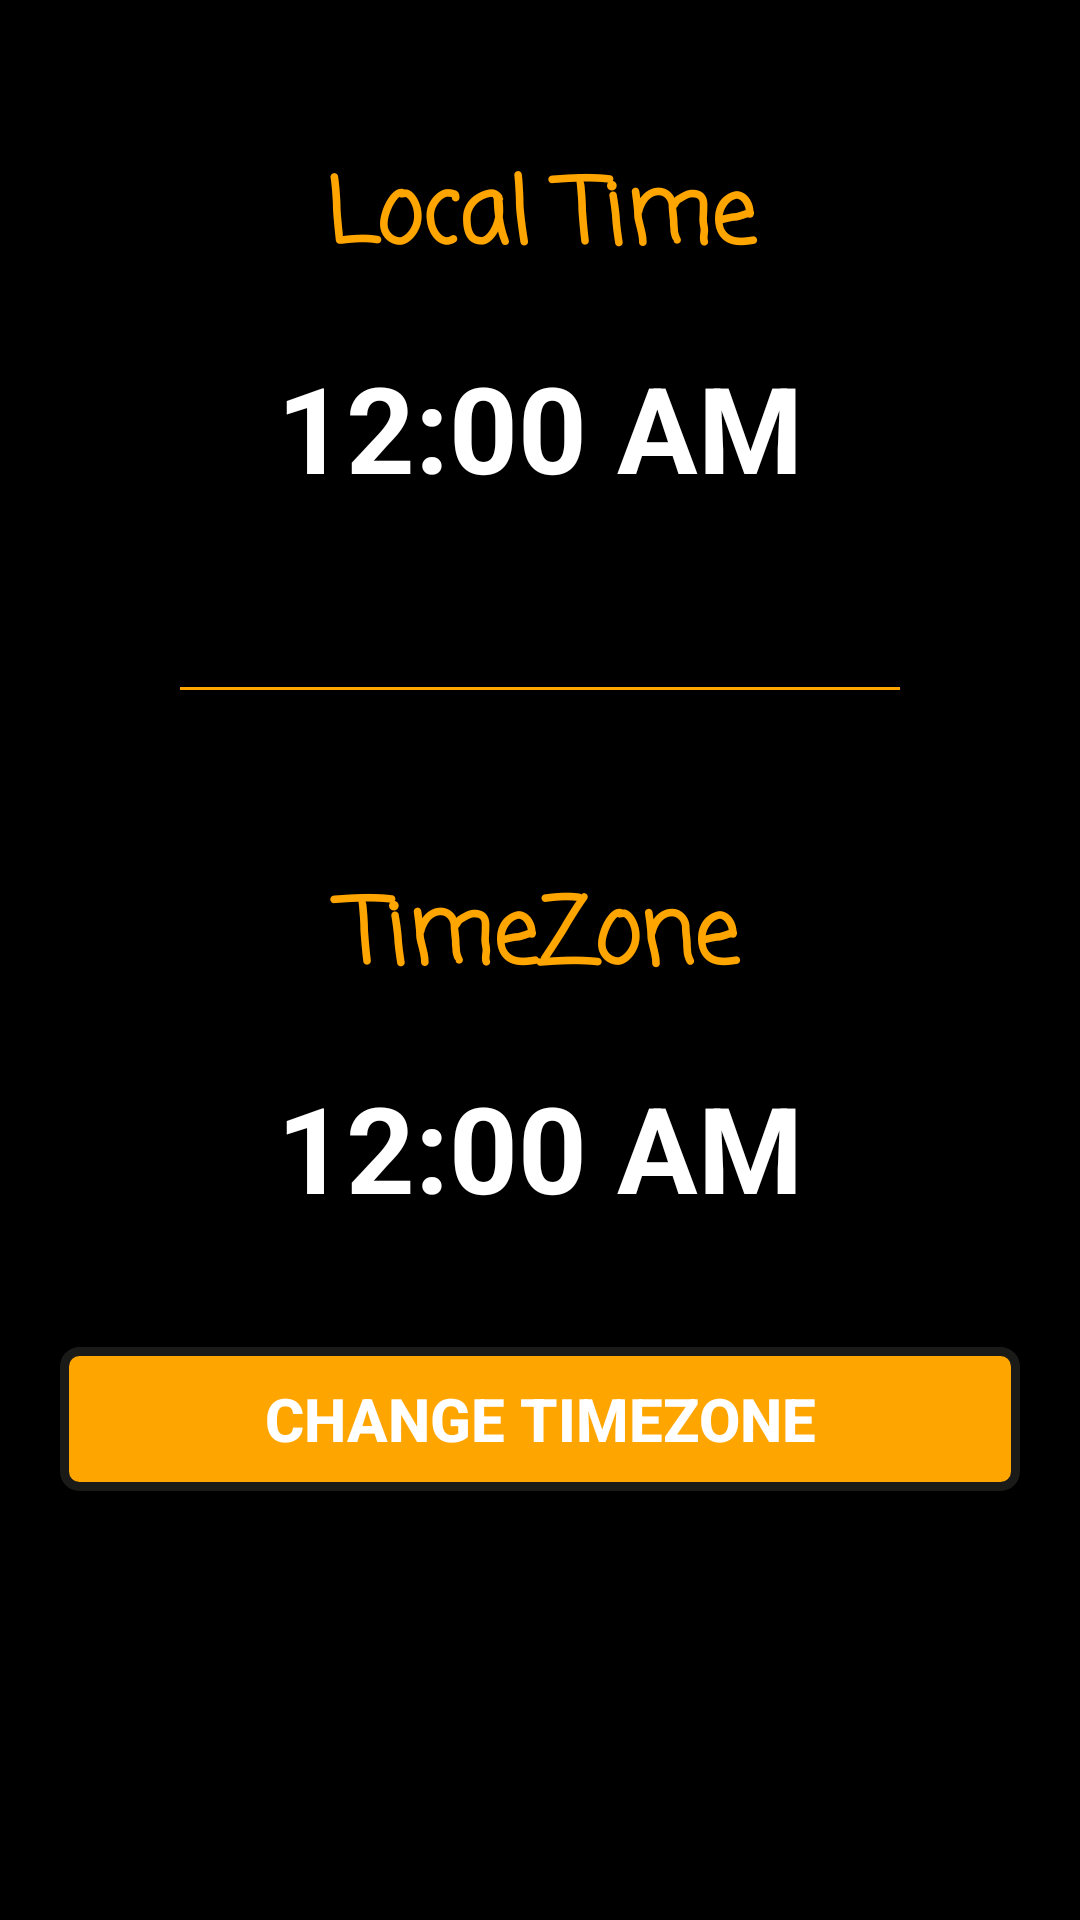

Android layout source for this screen:
<!-- AndroidManifest.xml: activity theme splashScreenTheme -->
<!-- res/layout/clock.xml -->
<?xml version="1.0" encoding="utf-8"?>
<ScrollView
    xmlns:android="http://schemas.android.com/apk/res/android"
    android:layout_height="match_parent"
    android:layout_width="match_parent"
    android:fillViewport="true">

    <LinearLayout
        android:layout_width="match_parent"
        android:layout_height="match_parent"
        android:orientation="vertical"
        android:background="@color/backgroundBlack">

        
        <TextView
            android:id="@+id/localTimeTextView"
            android:layout_width="match_parent"
            android:layout_height="wrap_content"
            android:textSize="30dp"
            android:textStyle="bold"
            android:gravity="center"
            android:textColor="@color/welcomeOrange"
            android:text="@string/local_time_text"
            android:layout_marginTop="50dp"
            android:fontFamily="casual"/>

        <TextClock
            android:id="@+id/localTime"
            android:layout_width="wrap_content"
            android:layout_height="wrap_content"
            android:layout_gravity="center"
            android:layout_marginTop="20dp"
            android:textColor="@color/normalTextColor"
            android:textSize="40dp"
            android:textStyle="bold" />


        
        <View
            android:layout_width="match_parent"
            android:layout_height="1dp"
            android:layout_margin="60dp"
            android:background="@color/welcomeOrange"/>


        
        <TextView
            android:id="@+id/choosenTimeZone"
            android:layout_width="match_parent"
            android:layout_height="wrap_content"
            android:gravity="center"
            android:text="@string/choosen_timeZone_text"
            android:textColor="@color/welcomeOrange"
            android:textSize="30dp"
            android:textStyle="bold"
            android:fontFamily="casual"/>

        <TextClock
            android:id="@+id/timeZoneTime"
            android:layout_width="wrap_content"
            android:layout_height="wrap_content"
            android:layout_gravity="center"
            android:layout_marginTop="20dp"
            android:textColor="@color/normalTextColor"
            android:textSize="40dp"
            android:textStyle="bold" />

        <Button
            android:id="@+id/changeTimeZone"
            android:layout_width="match_parent"
            android:layout_height="wrap_content"
            android:layout_gravity="center"
            android:background="@drawable/custom_button"
            android:layout_marginTop="40dp"
            android:layout_marginLeft="20dp"
            android:layout_marginRight="20dp"
            android:layout_marginBottom="10dp"
            android:text="@string/change_timeZone_text"
            android:textColor="@color/normalTextColor"
            android:textSize="20dp"
            android:textStyle="bold"
            android:onClick="goBackToTimeZoneActivity"/>

    </LinearLayout>
</ScrollView>
<!-- resources referenced by this layout -->
<resources>
  <color name="backgroundBlack">#000000</color>
  <color name="normalTextColor">#FFFFFF</color>
  <color name="welcomeOrange">#FFA500</color>
  <!-- drawable custom_button (drawable) -->
  <?xml version="1.0" encoding="utf-8"?>
      <shape
          xmlns:android="http://schemas.android.com/apk/res/android"
          android:shape="rectangle">
  
          <corners
              android:radius="5dp"
              />
  
          <solid
              android:color="@color/welcomeOrange"
              />
  
          <stroke
              android:color="@color/scrollBarBackColor"
              android:width="3dp"
              />
  
      </shape>
  <string name="change_timeZone_text">Change TimeZone</string>
  <string name="choosen_timeZone_text">TimeZone</string>
  <string name="local_time_text">Local Time</string>
  <style name="splashScreenTheme" parent="@android:style/Theme.DeviceDefault.Light.NoActionBar">
          <item name="android:windowBackground">@drawable/world_map_black_white_classic</item>
      </style>
  <color name="scrollBarBackColor">#1A1A18</color>
  <!-- drawable world_map_black_white_classic: jpg bitmap (drawable, 14520 bytes) -->
</resources>
